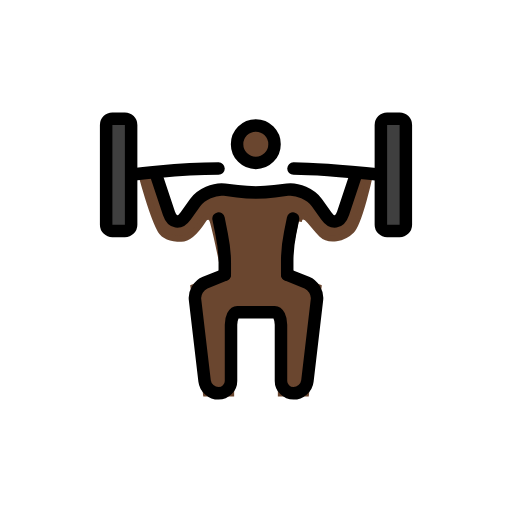
t = 0.00 s
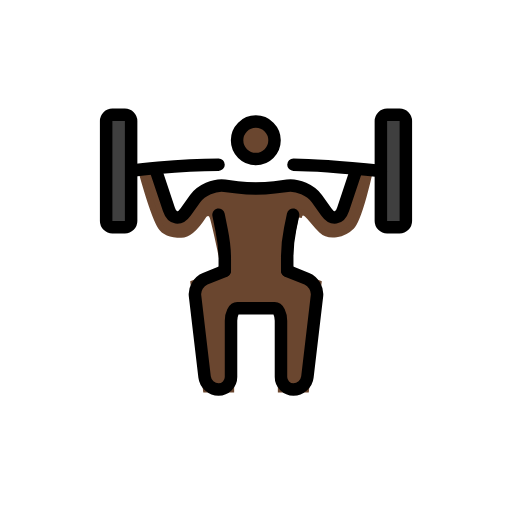
t = 0.79 s
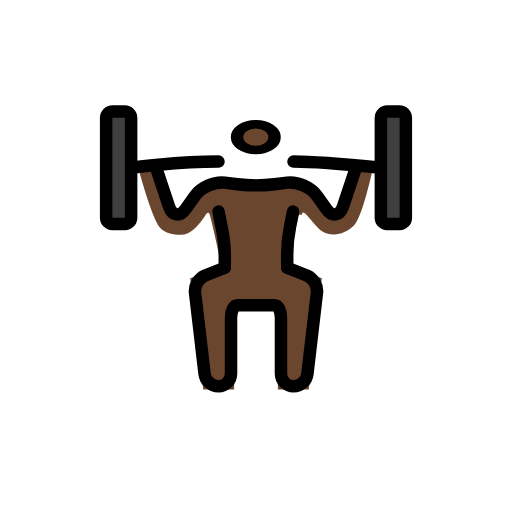
t = 1.43 s
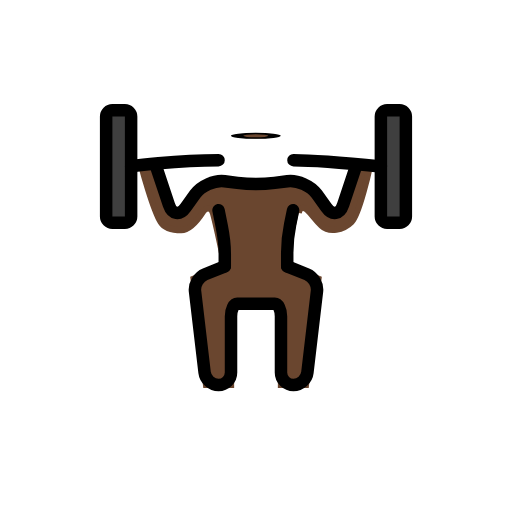
t = 2.10 s
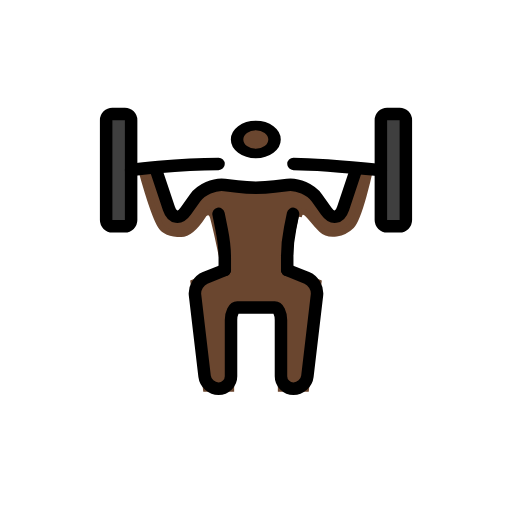
t = 2.85 s
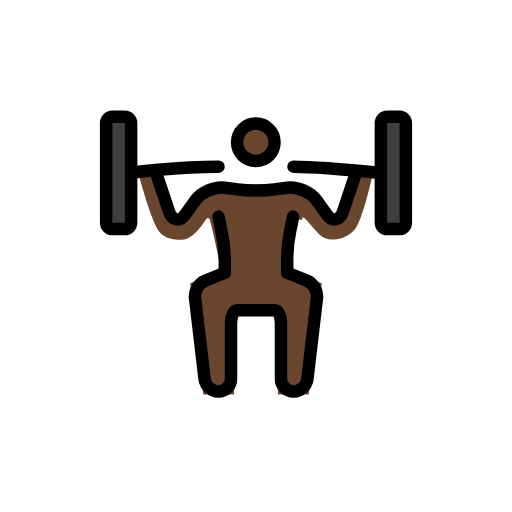
t = 3.41 s

The animated SVG that drew these frames (rendered in a browser with its animation timeline set to each time). Animation: 3 SMIL elements (animateTransform=3); one cycle of 4.20 s, repeats indefinitely.

<?xml version='1.0' encoding='utf-8'?>
<svg xmlns="http://www.w3.org/2000/svg" id="emoji" viewBox="-5 -5 82 82" width="200" height="200" role="img">
  <title>OpenMoji: person lifting weights: dark skin tone</title><g><g id="color">
    <path fill="#3F3F3F" stroke="none" d="M16,31c0,0.5498-0.4502,1-1,1h-2c-0.5498,0-1-0.4502-1-1V15c0-0.5498,0.4502-1,1-1h2 c0.5498,0,1,0.4502,1,1V31z" />
    <path fill="#3F3F3F" stroke="none" d="M60,31c0,0.5498-0.4502,1-1,1h-2c-0.5498,0-1-0.4502-1-1V15c0-0.5498,0.4502-1,1-1h2 c0.5498,0,1,0.4502,1,1V31z" />
  </g>
  <g id="hair" />
  <g id="skin">
    <g transform="translate(35.9688 18.0938)"><g><g transform="translate(-35.9688 -18.0938)"><circle cx="35.9688" cy="18.0938" r="3" fill="#6a462f" stroke="#6a462f" />
    </g><animateTransform attributeName="transform" type="scale" values="1 1;1 1;1 .12;1 1;1 1" dur="4.2s" repeatCount="indefinite" /></g></g><path fill="#6a462f" stroke="#6a462f" d="M41,39l5,2l-2,17h-4V45h-2h-4h-2v13h-4l-2-17l5-2c0,0-1.2812-6.3018-1.875-8.458 c-0.333-1.209-1.125-0.834-1.459-0.5c-0.125,0.125-1.79,3.166-3.624,3.166s-2.8174-0.5254-3.292-1.291 c-1.292-2.084-3.125-9.042-3.125-9.042l2.458-0.5l1.959,7.333l1.416,0.875l3.125-3.6665L30.042,25.5l11.541-0.2085l3.709,1.5 l2.499,3.1255l1.667,0.5l1.375-4l1.417-3.667l1.958,0.3335c0,0-1.624,7.5425-2.916,8.8335s-3.584,1.75-4.792,0.583 s-1.542-1.875-2.333-2.583c-0.2256-0.2022-1.125-0.709-1.334,0.542" />
  </g>
  <g id="skin-shadow" />
  <g id="line">
    <g transform="translate(35.9688 18.0938)"><g><g transform="translate(-35.9688 -18.0938)"><circle cx="35.9688" cy="18.0938" r="3" fill="none" stroke="#000000" stroke-miterlimit="10" stroke-width="2" />
    </g><animateTransform attributeName="transform" type="scale" values="1 1;1 1;1 .12;1 1;1 1" dur="4.2s" repeatCount="indefinite" /></g></g><path fill="none" stroke="#000000" stroke-linecap="round" stroke-linejoin="round" stroke-miterlimit="10" stroke-width="2" d="M20,23l2.0518,6.1543c0.5214,1.5654,1.7334,1.7471,2.6923,0.4043l1.5118-2.1172c0.9589-1.3428,3.0839-2.2739,4.7207-2.0693 l2.0468,0.2558c1.6368,0.2046,4.3164,0.2046,5.9532,0l2.0468-0.2558c1.6368-0.2046,3.7618,0.7265,4.7207,2.0693l1.5118,2.1172 c0.9589,1.3428,2.1709,1.1611,2.6923-0.4043L52,23" />
    <path fill="none" stroke="#000000" stroke-linecap="round" stroke-linejoin="round" stroke-miterlimit="10" stroke-width="2" d="M41,39l3.1426,1.2568c1.0215,0.4092,1.7519,1.6368,1.624,2.7295l-1.5332,13.0274C44.1055,57.1064,43.0996,58,42,58l0,0 c-1.0996,0-2-0.9004-2-2v-9c0-1.0996-0.4502-2-1-2c-0.5498,0-1.9004,0-3,0l0,0c-1.0996,0-2.4502,0-3,0c-0.5498,0-1,0.9004-1,2v9 c0,1.0996-0.9004,2-2,2l0,0c-1.0996,0-2.1055-0.8936-2.2334-1.9863l-1.5332-13.0274c-0.1279-1.0927,0.6025-2.3203,1.624-2.7295 L31,39" />
    <path fill="none" stroke="#000000" stroke-linecap="round" stroke-linejoin="round" stroke-miterlimit="10" stroke-width="2" d="M31,39c0,0,0-0.9004,0-2s-0.2246-3.125-0.5-4.5C30.2246,31.125,30,30,30,30" />
    <path fill="none" stroke="#000000" stroke-linecap="round" stroke-linejoin="round" stroke-miterlimit="10" stroke-width="2" d="M41,39c0,0,0-0.9844,0-2.1875s0.2109-3.2285,0.4688-4.5C41.7266,31.041,41.9375,30,41.9375,30" />
    <path fill="none" stroke="#000000" stroke-linecap="round" stroke-linejoin="round" stroke-miterlimit="10" stroke-width="2" d="M16,31c0,0.5498-0.4502,1-1,1h-2c-0.5498,0-1-0.4502-1-1V15c0-0.5498,0.4502-1,1-1h2c0.5498,0,1,0.4502,1,1V31z" />
    <path fill="none" stroke="#000000" stroke-linecap="round" stroke-linejoin="round" stroke-miterlimit="10" stroke-width="2" d="M60,31c0,0.5498-0.4502,1-1,1h-2c-0.5498,0-1-0.4502-1-1V15c0-0.5498,0.4502-1,1-1h2c0.5498,0,1,0.4502,1,1V31z" />
    <path fill="none" stroke="#000000" stroke-linecap="round" stroke-linejoin="round" stroke-miterlimit="10" stroke-width="2" d="M42,22c4,0,14,1,14,1" />
    <path fill="none" stroke="#000000" stroke-linecap="round" stroke-linejoin="round" stroke-miterlimit="10" stroke-width="2" d="M16,23c0,0,7-1,14-1" />
  </g>
<animateTransform attributeName="transform" type="translate" values="0 0;0 -1.5;0 0" dur="3.8s" repeatCount="indefinite" /></g></svg>
